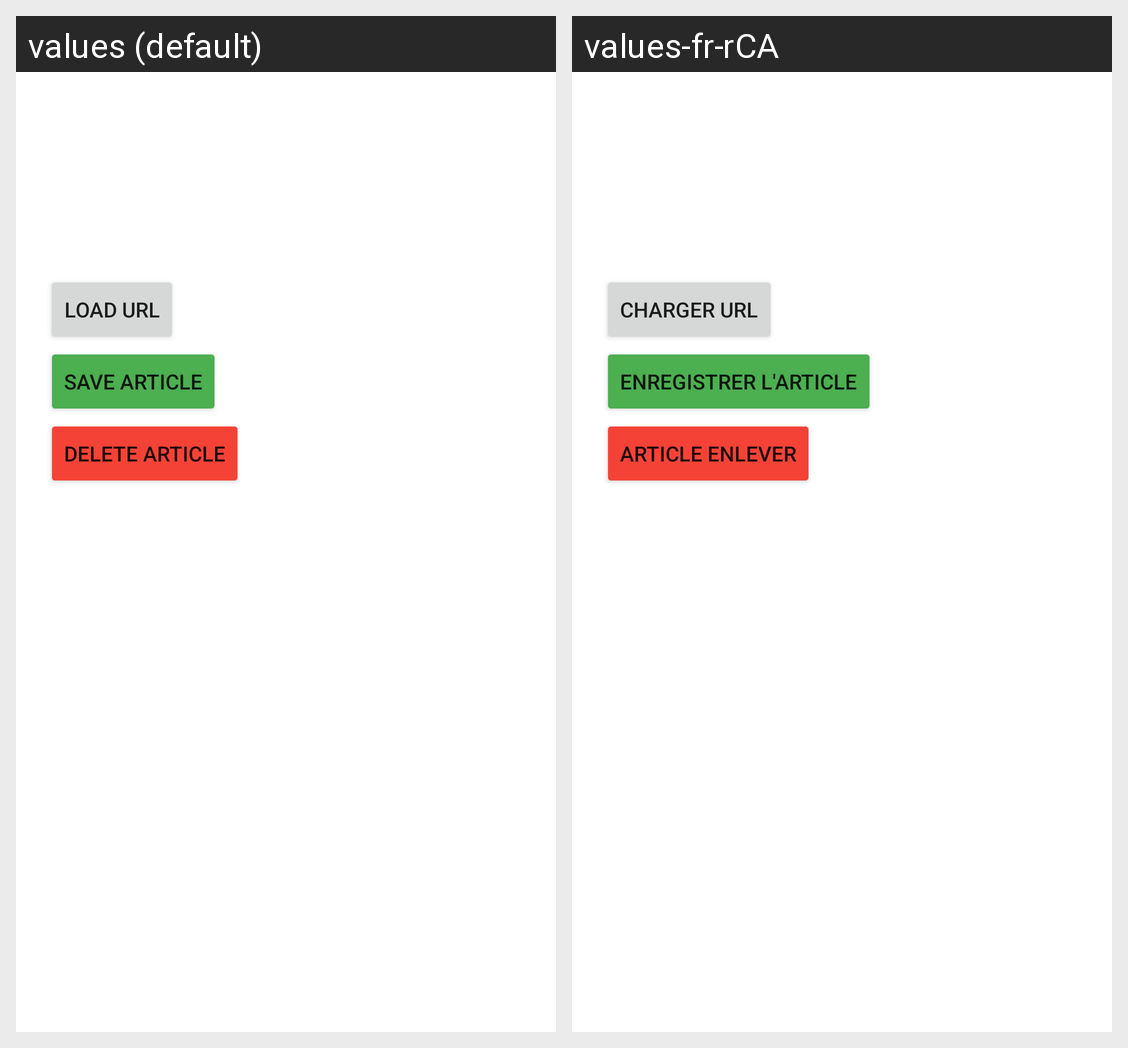

Here is an Android app screen in its default locale and in the app's own translations. Write out the translated-string differences for the strings that appear on this screen.
Android screen res/layout/fragment_details.xml rendered under 2 locales, left to right: values (default), values-fr-rCA. Device: Nexus 5 (rendered at 1080×1920; each locale shown at half size, 540×960, under a caption strip naming it); theme Theme.FinalProjectApp.
Strings drawn on this screen, with the default value and each locale's value (text and hints the layout hard-codes, and strings that could not be matched under every locale, appear in the picture but are not listed):

load_url
  values: Load URL
  values-fr-rCA: Charger URL

save_article
  values: Save Article
  values-fr-rCA: Enregistrer l'article

delete_article
  values: Delete Article
  values-fr-rCA: Article enlever
